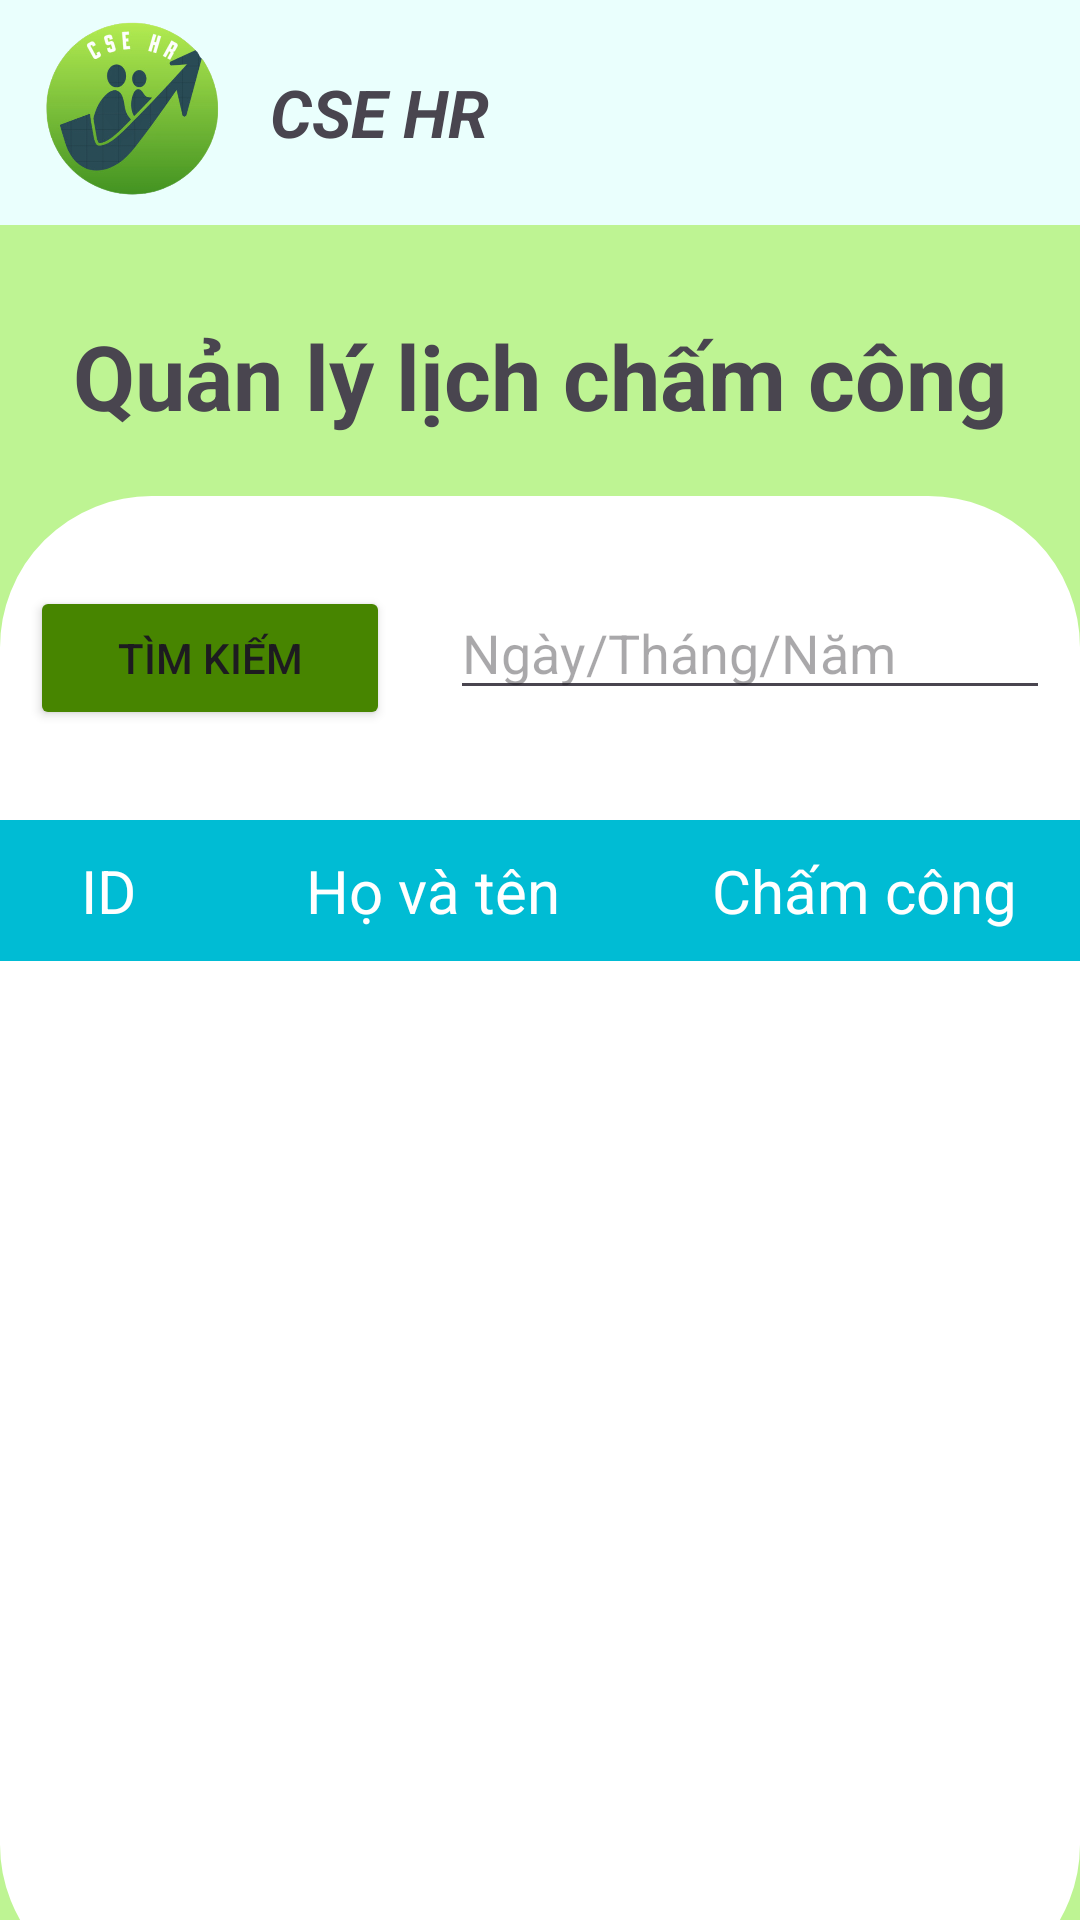

Layout XML and referenced resources for this Android screen:
<!-- AndroidManifest.xml: application theme Theme.BTL -->
<!-- res/layout/activity_time_keeping.xml -->
<?xml version="1.0" encoding="utf-8"?>
<LinearLayout xmlns:android="http://schemas.android.com/apk/res/android"
    xmlns:tools="http://schemas.android.com/tools"
    android:layout_width="match_parent"
    android:layout_height="match_parent"
    android:orientation="vertical"
    android:background="@color/background">

    <LinearLayout
        android:layout_width="match_parent"
        android:layout_height="75dp"
        android:orientation="horizontal"
        android:background="@color/button1">

        <ImageView
            android:id="@+id/imageView5"
            android:layout_width="70dp"
            android:layout_height="70dp"
            android:layout_gravity="center"
            android:layout_marginLeft="10dp"
            android:src="@drawable/icon1"/>

        <TextView
            android:id="@+id/textView"
            android:layout_width="wrap_content"
            android:layout_height="wrap_content"
            android:text="CSE HR"
            android:textSize="22sp"
            android:layout_gravity="center"
            android:layout_marginLeft="10dp"
            android:textStyle="bold|italic"
            />

    </LinearLayout>

    <TextView
        android:id="@+id/test"
        android:layout_width="wrap_content"
        android:layout_height="wrap_content"
        android:text="Quản lý lịch chấm công"
        android:layout_gravity="center"
        android:textStyle="bold"
        android:textSize="30sp"
        android:layout_marginTop="30dp"/>

    <LinearLayout
        android:layout_width="match_parent"
        android:layout_height="500dp"
        android:orientation="vertical"
        android:background="@drawable/botron"
        android:layout_marginTop="20dp">
        <LinearLayout
            android:layout_width="wrap_content"
            android:layout_height="wrap_content"
            android:orientation="horizontal"
            android:layout_gravity="center"
            android:layout_marginTop="30dp"
            >
            <Button
                android:id="@+id/search"
                android:layout_width="120dp"
                android:layout_height="wrap_content"
                android:text="Tìm kiếm"
                android:backgroundTint="@color/button2"
                android:layout_marginRight="20dp"/>
            <EditText
                android:id="@+id/calendar"
                android:layout_width="200dp"
                android:layout_height="wrap_content"
                android:layout_gravity="right"
                android:hint="Ngày/Tháng/Năm"
                android:inputType="text"/>
        </LinearLayout>

        <ScrollView
            android:layout_width="match_parent"
            android:layout_height="350dp"
            android:layout_marginTop="30dp">

            <TableLayout
                android:id="@+id/table"
                android:layout_width="match_parent"
                android:layout_height="wrap_content">
                <TableRow
                    android:id="@+id/header"
                    android:background="@color/header">
                    <TextView
                        android:layout_width="0dp"
                        android:layout_height="wrap_content"
                        android:textSize="20sp"
                        android:text="ID"
                        android:textColor="@color/white"
                        android:layout_weight="2"
                        android:gravity="center_horizontal"
                        android:padding="10sp"
                        />
                    <TextView
                        android:layout_width="0dp"
                        android:layout_height="wrap_content"
                        android:textSize="20sp"
                        android:text="Họ và tên"
                        android:textColor="@color/white"
                        android:layout_weight="4"
                        android:gravity="center_horizontal"
                        android:padding="10sp"
                        />
                    <TextView
                        android:layout_width="0dp"
                        android:layout_height="wrap_content"
                        android:textSize="20sp"
                        android:text="Chấm công"
                        android:textColor="@color/white"
                        android:layout_weight="4"
                        android:gravity="center_horizontal"
                        android:padding="10sp"
                        />
                </TableRow>
                <ListView
                    android:id="@+id/listView"
                    android:layout_width="match_parent"
                    android:layout_height="300dp" />
            </TableLayout>
        </ScrollView>




    </LinearLayout>




</LinearLayout>
<!-- resources referenced by this layout -->
<resources>
  <color name="background">#BEF493</color>
  <color name="button1">#EAFFFD</color>
  <color name="button2">#478500</color>
  <color name="header">#00BCD4</color>
  <color name="white">#FFFFFFFF</color>
  <!-- drawable botron (drawable) -->
  <?xml version="1.0" encoding="utf-8"?>
  <shape xmlns:android="http://schemas.android.com/apk/res/android"
      android:shape="rectangle">
  
      <solid android:color="@color/white">
      </solid>
  
      <stroke
          android:width="1dp"
          android:color="@color/white">
      </stroke>
  
      <corners
          android:radius="50dp">
  
      </corners>
  
  </shape>
  <!-- drawable icon1: png bitmap (drawable, 116801 bytes) -->
  <style name="Theme.BTL" parent="Base.Theme.BTL" />
  <style name="Base.Theme.BTL" parent="Theme.Material3.DayNight.NoActionBar">
          
          
      </style>
</resources>
